Dataset: grape_data (GitHub, zs1314/Smart-grape-platform). Classes: Auxerrois grape, Cabernet Franc grape, Cabernet Sauvignon grape, Chardonnay grape, Merlot grape, Muller Thurgau grape, Pinot Noir grape, Riesling grape, Sauvignon Blanc grape, Syrah grape, Tempranillo grape.

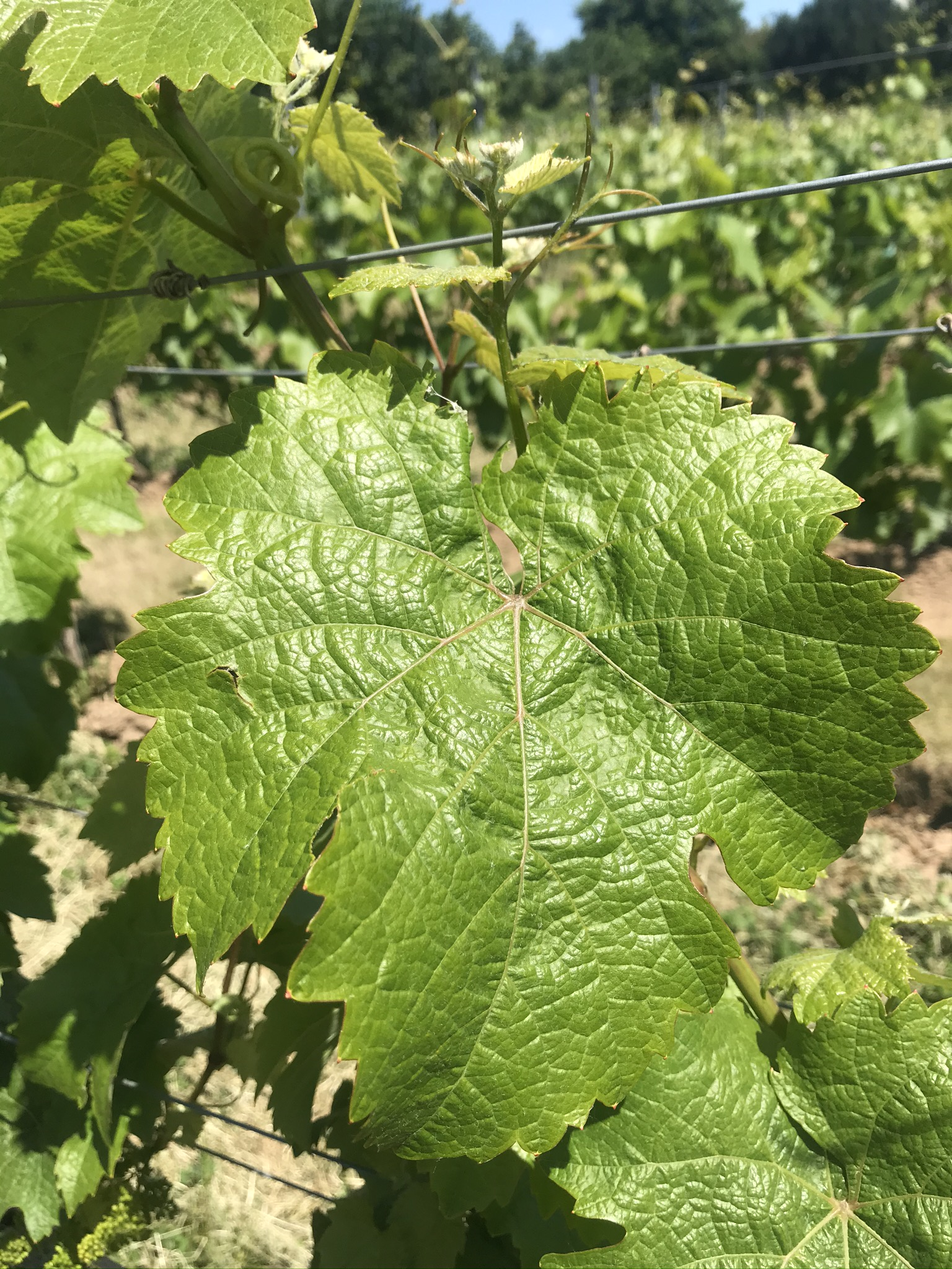
Label: Riesling grape

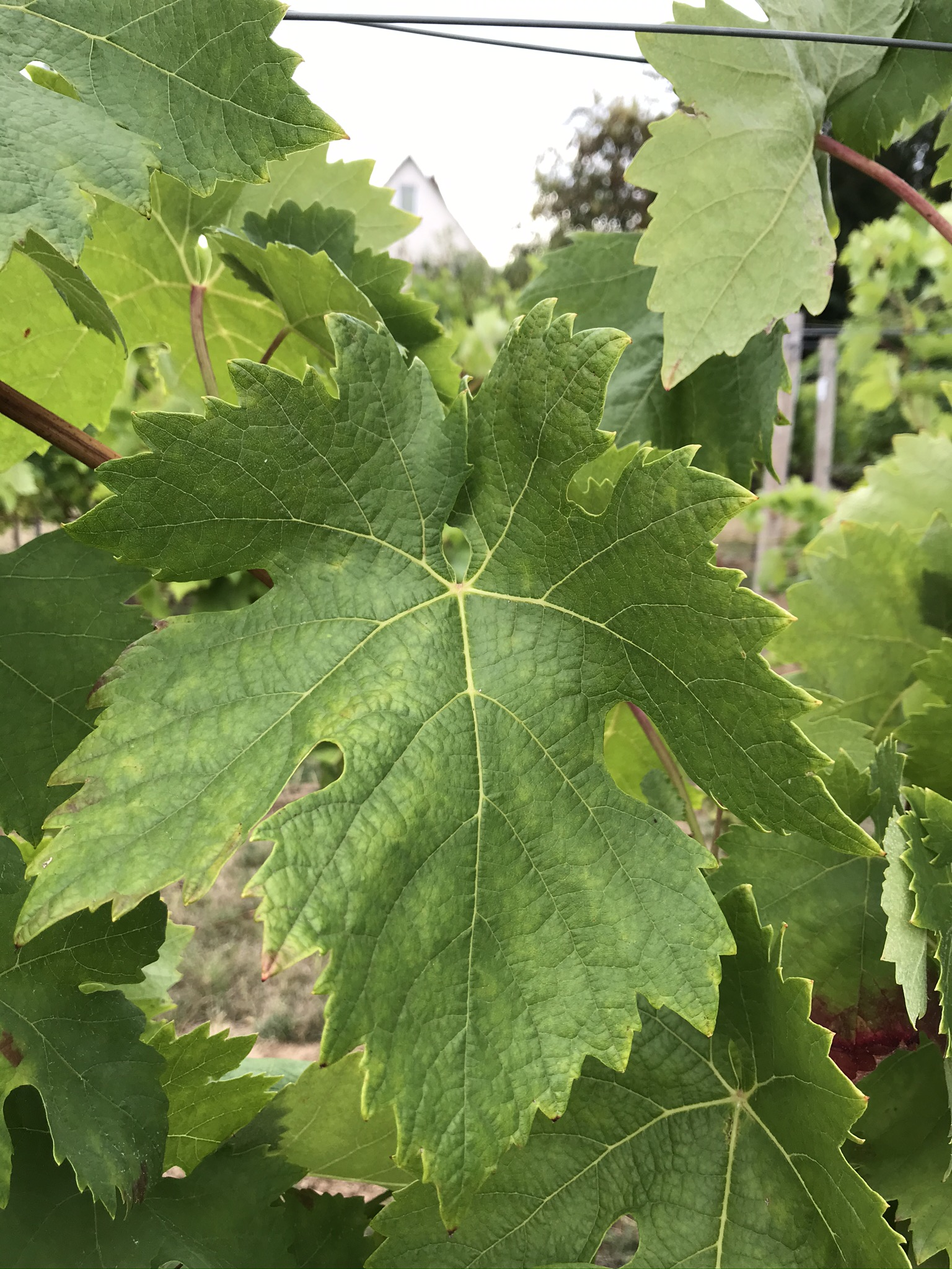
Label: Tempranillo grape

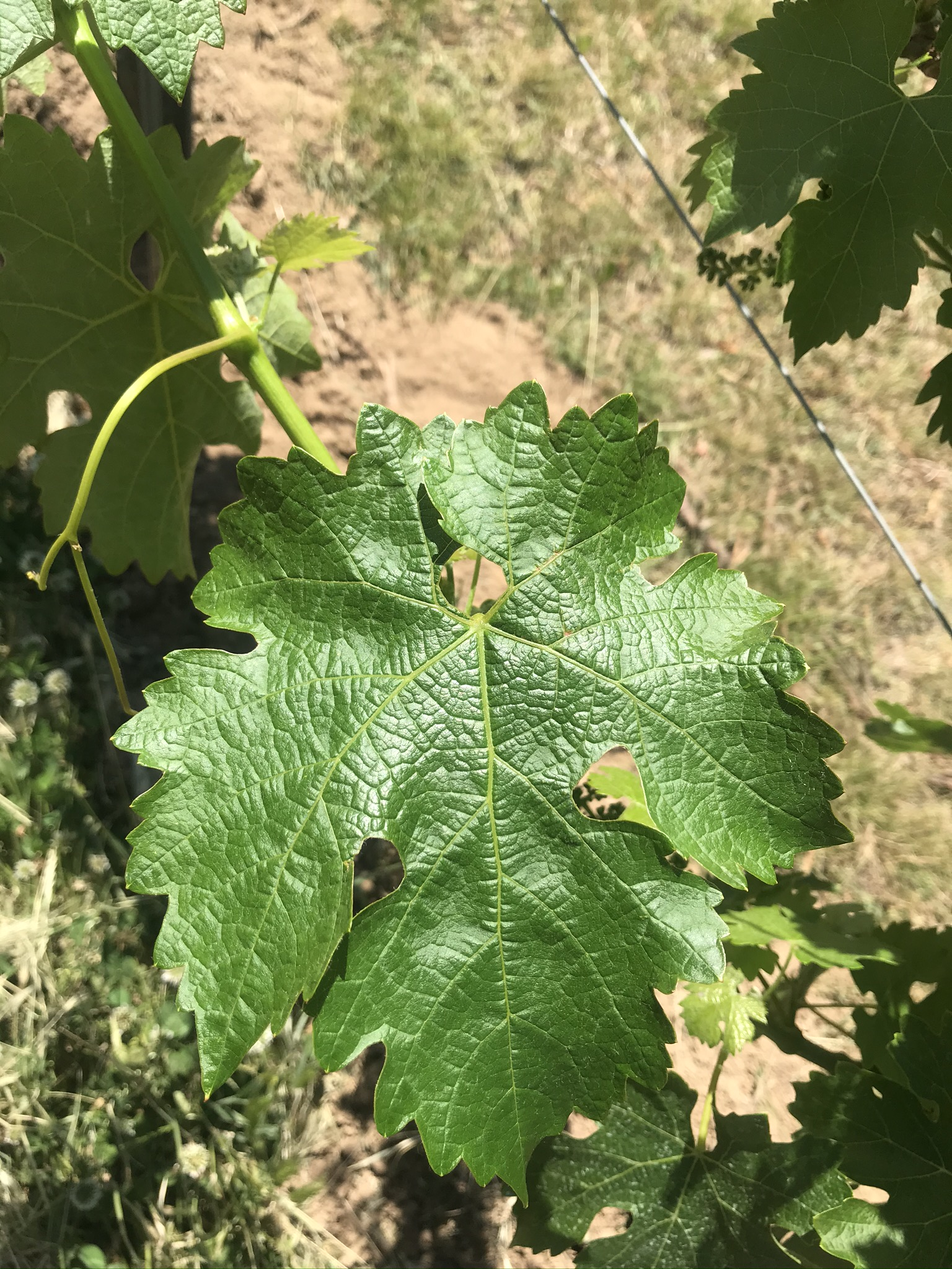
Label: Cabernet Sauvignon grape

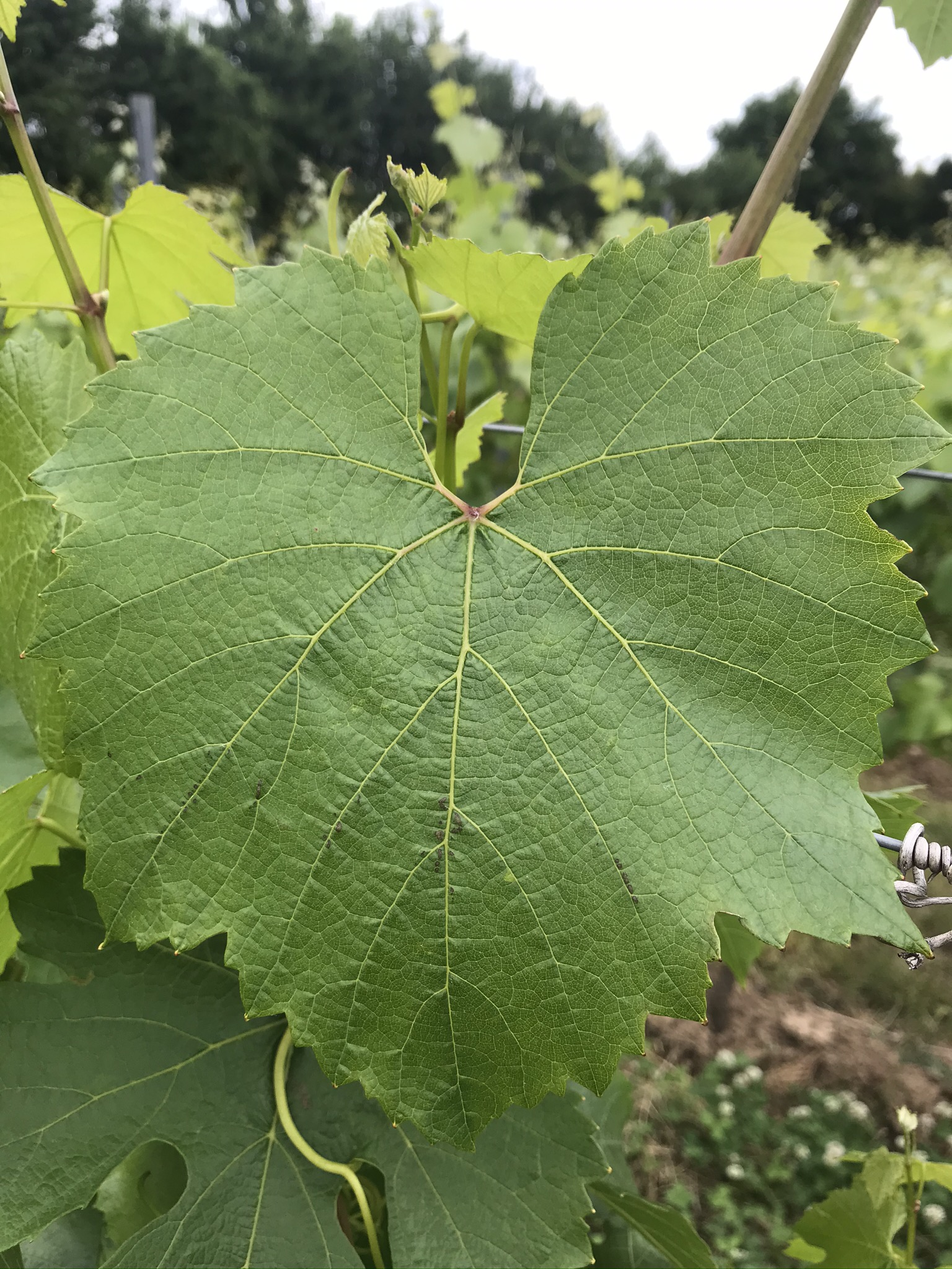
Label: Chardonnay grape

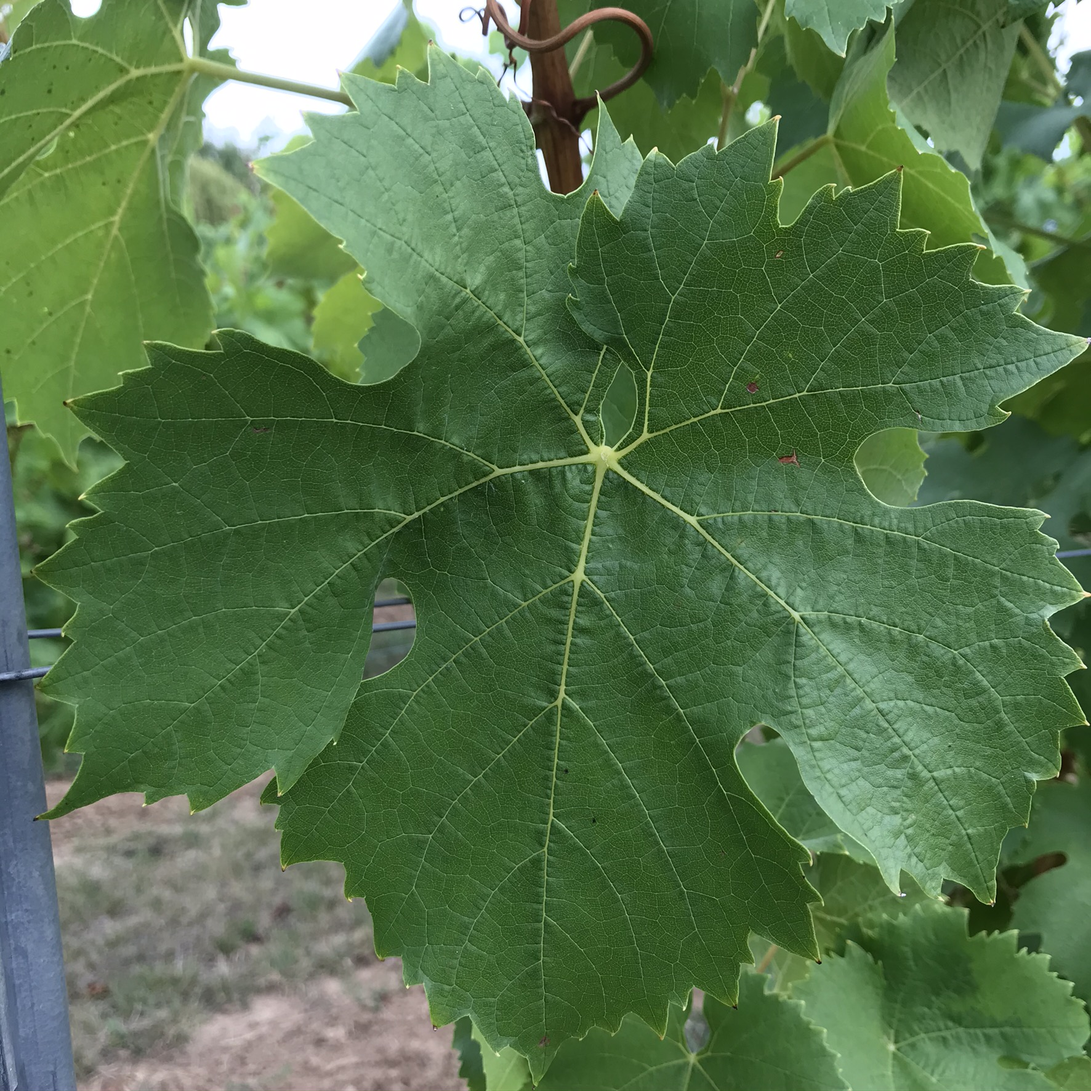
Label: Muller Thurgau grape

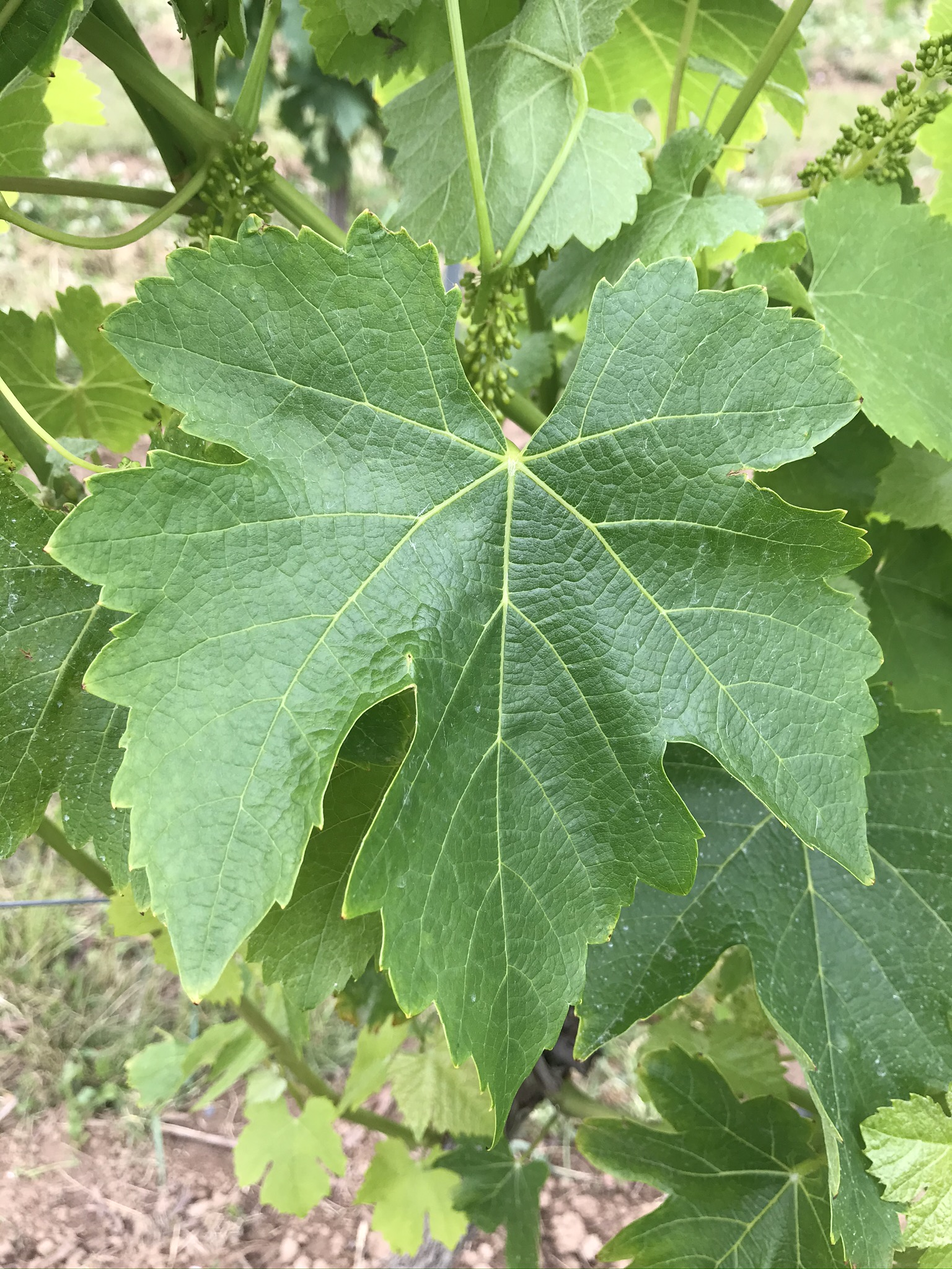
Label: Syrah grape
